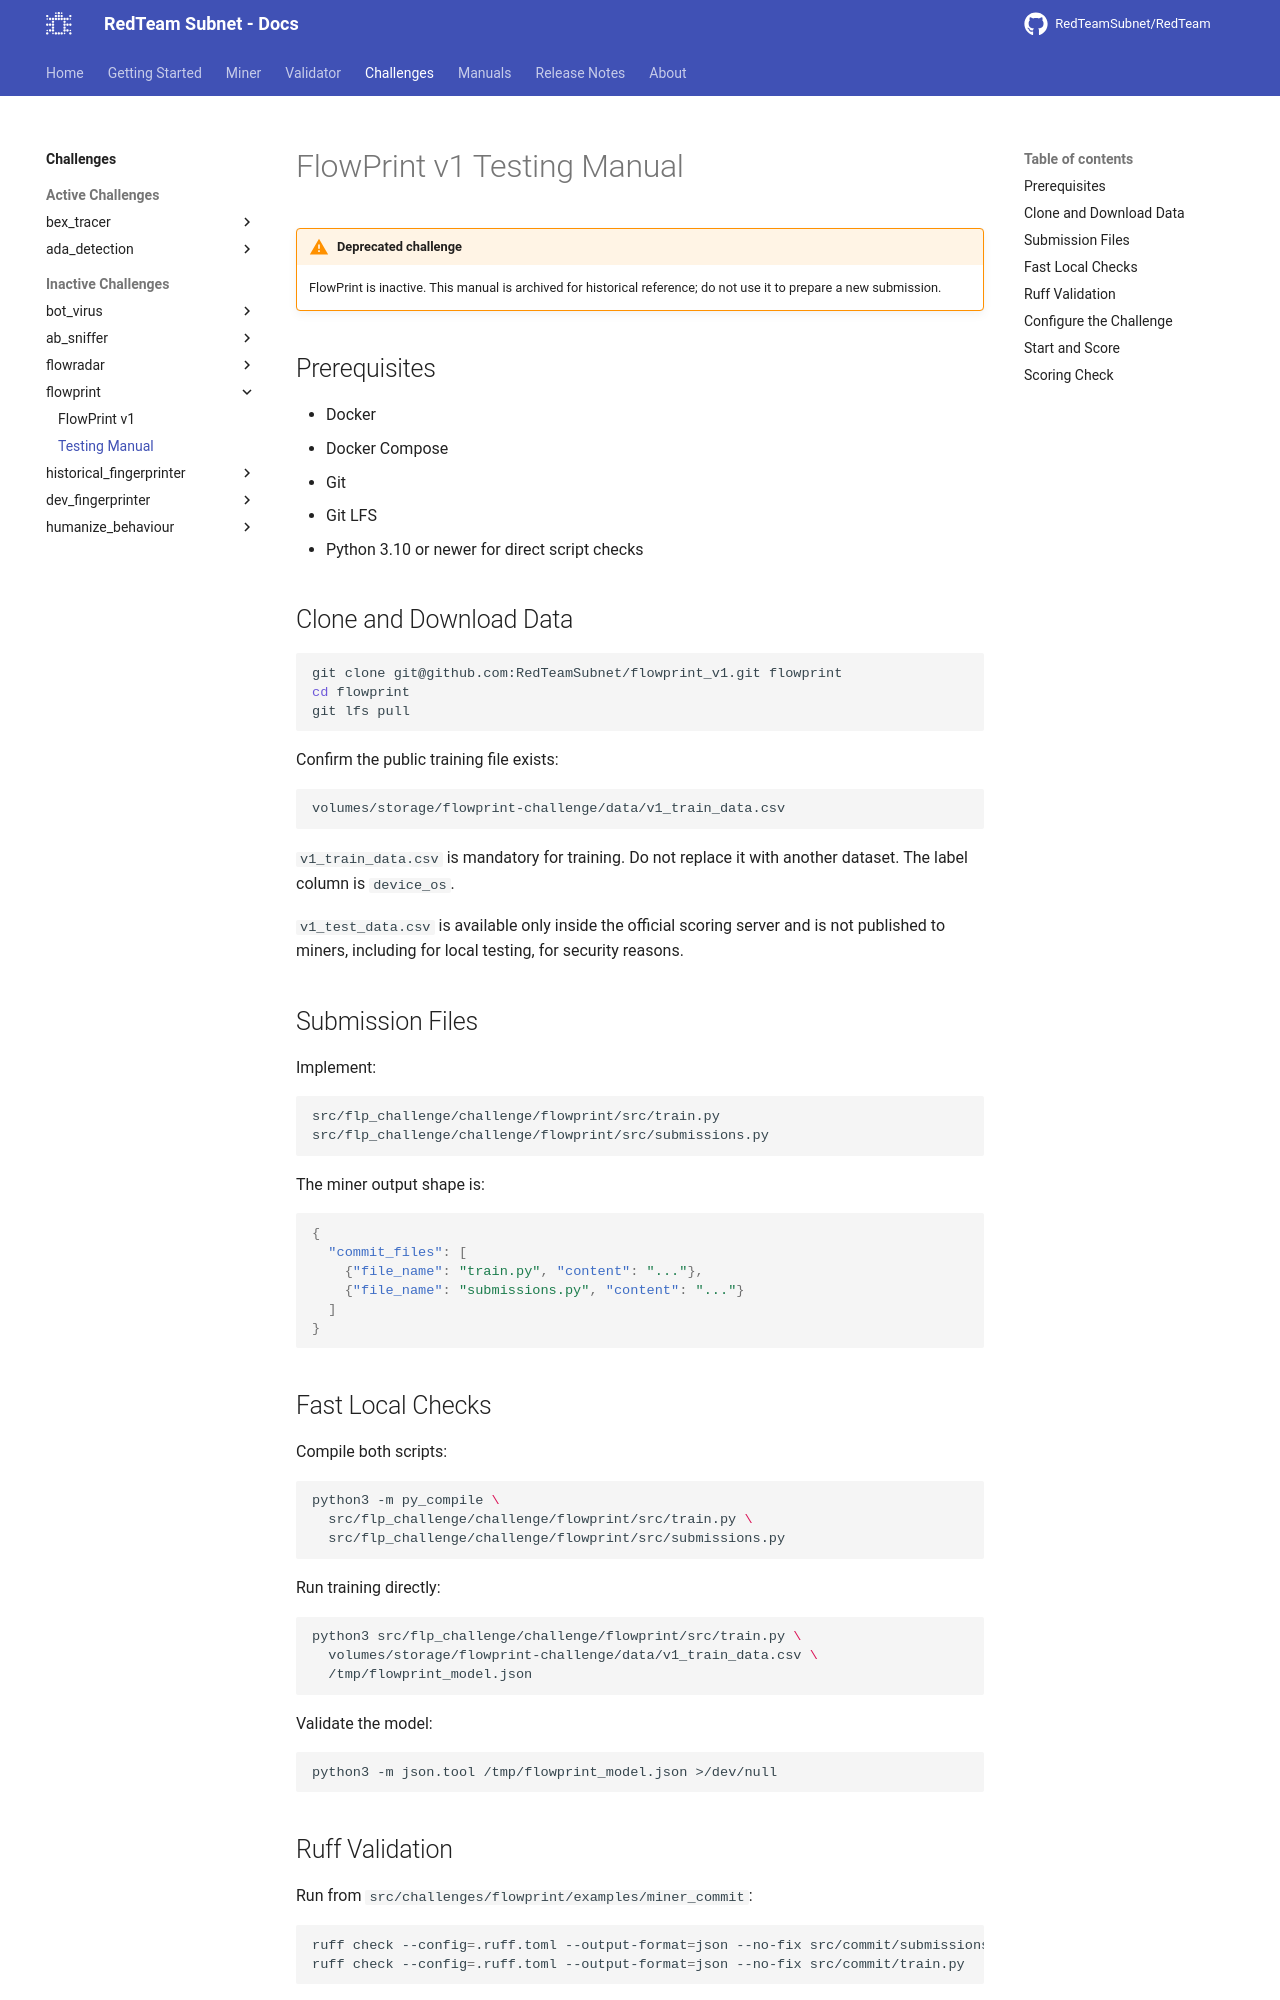

repository: RedTeamSubnet/RedTeam · page: 4.10/challenges/flowprint/testing_manuals/index.html · generator: mkdocs

---
title: Testing Manual
---

# FlowPrint v1 Testing Manual

!!! warning "Deprecated challenge"
    FlowPrint is inactive. This manual is archived for historical reference; do not use it to prepare a new submission.

## Prerequisites

- Docker
- Docker Compose
- Git
- Git LFS
- Python 3.10 or newer for direct script checks

## Clone and Download Data

```sh
git clone git@github.com:RedTeamSubnet/flowprint_v1.git flowprint
cd flowprint
git lfs pull
```

Confirm the public training file exists:

```text
volumes/storage/flowprint-challenge/data/v1_train_data.csv
```

`v1_train_data.csv` is mandatory for training. Do not replace it with another
dataset. The label column is `device_os`.

`v1_test_data.csv` is available only inside the official scoring server and is
not published to miners, including for local testing, for security reasons.

## Submission Files

Implement:

```text
src/flp_challenge/challenge/flowprint/src/train.py
src/flp_challenge/challenge/flowprint/src/submissions.py
```

The miner output shape is:

```json
{
  "commit_files": [
    {"file_name": "train.py", "content": "..."},
    {"file_name": "submissions.py", "content": "..."}
  ]
}
```

## Fast Local Checks

Compile both scripts:

```sh
python3 -m py_compile \
  src/flp_challenge/challenge/flowprint/src/train.py \
  src/flp_challenge/challenge/flowprint/src/submissions.py
```

Run training directly:

```sh
python3 src/flp_challenge/challenge/flowprint/src/train.py \
  volumes/storage/flowprint-challenge/data/v1_train_data.csv \
  /tmp/flowprint_model.json
```

Validate the model:

```sh
python3 -m json.tool /tmp/flowprint_model.json >/dev/null
```

## Ruff Validation

Run from `src/challenges/flowprint/examples/miner_commit`:

```sh
ruff check --config=.ruff.toml --output-format=json --no-fix src/commit/submissions.py
ruff check --config=.ruff.toml --output-format=json --no-fix src/commit/train.py
```
